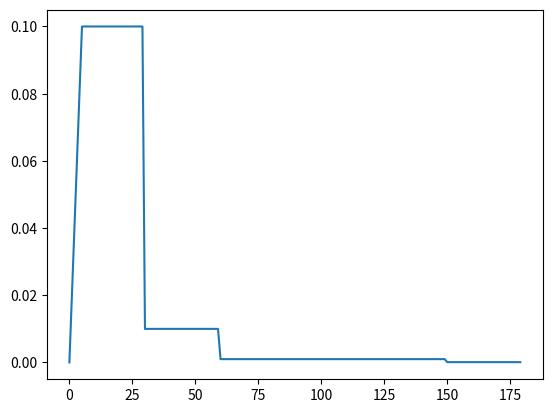

This chart was generated by the following Python code:
import math
import numpy as np


class EpochWarmUpCosineDecayOneCycle(object):
    def __init__(self,
                 init_lr=0.01,
                 warmup_epoch=1,
                 epochs=300,
                 total_epochs=None,
                 iter_per_epoch=300,
                 warmup_factors=0.01,
                 warmup_momentum=None,
                 momentum=None,
                 warmup_bias_lr=0.1,
                 bias_idx=2,
                 cosine_decay_rate=0.1):
        self.init_lr = init_lr
        self.warmup_epoch = warmup_epoch
        self.epochs = epochs
        self.iter_per_epoch = iter_per_epoch
        self.warmup_factors = warmup_factors
        self.warmup_momentum = warmup_momentum
        self.momentum = momentum
        self.warmup_bias_lr = warmup_bias_lr
        self.bias_idx = bias_idx
        self.cosine_decay_rate = cosine_decay_rate
        assert warmup_epoch > 0
        assert total_epochs is None or total_epochs >= epochs
        self.total_epochs = total_epochs
        self.warmup_iter = warmup_epoch * self.iter_per_epoch

    def cosine_lr_factor(self, epoch, total_epochs, start_ratio=1):
        return ((1 - math.cos(epoch * math.pi / total_epochs)) / 2) * (
                self.cosine_decay_rate - start_ratio) + start_ratio

    @staticmethod
    def cosine_lr_factor_ext(epoch, total_epochs, start_ratio=1.0, cosine_decay_rate=0.1):
        return ((1 - math.cos(epoch * math.pi / total_epochs)) / 2) * (
                cosine_decay_rate - start_ratio) + start_ratio

    def get_warm_up_lr(self, it, epoch):
        cur_it = it + epoch * self.iter_per_epoch
        lr = np.interp(cur_it, [0, self.warmup_iter], [self.init_lr * self.warmup_factors, self.init_lr])
        return lr

    def get_warm_up_bias_lr(self, it, epoch):
        cur_it = it + epoch * self.iter_per_epoch
        lr = np.interp(cur_it, [0, self.warmup_iter], [0.1, self.init_lr])
        return lr

    def get_warm_up_momentum(self, it, epoch):
        assert self.warmup_momentum is not None and self.momentum is not None
        cur_it = it + epoch * self.iter_per_epoch
        momentum = np.interp(cur_it, [0, self.warmup_iter], [self.warmup_momentum, self.momentum])
        return momentum

    def set_warm_up_lr(self, it, epoch, optimizer):
        lr = self.get_warm_up_lr(it, epoch)
        bias_lr = self.get_warm_up_bias_lr(it, epoch)
        for i, x in enumerate(optimizer.param_groups):
            x['lr'] = lr if i != self.bias_idx else bias_lr
            if "momentum" in x and self.momentum is not None and self.warmup_momentum is not None:
                x['momentum'] = self.get_warm_up_momentum(it, epoch)

    def set_cosine_lr(self, epoch, optimizer):
        lr = self.cosine_lr_factor(epoch - self.warmup_epoch, self.epochs - self.warmup_epoch) * self.init_lr
        for i, x in enumerate(optimizer.param_groups):
            x['lr'] = lr

    def set_cosine_lr_ext(self, epoch, optimizer):
        lr = self.cosine_lr_factor_ext(epoch - self.epochs, self.total_epochs - self.epochs,
                                       self.cosine_decay_rate,
                                       self.cosine_decay_rate ** 2) * self.init_lr
        for i, x in enumerate(optimizer.param_groups):
            x['lr'] = lr

    def set_constant_lr(self, optimizer):
        for i, x in enumerate(optimizer.param_groups):
            x['lr'] = self.init_lr * 0.1

    def __call__(self, optimizer, it, epoch):
        if self.total_epochs is not None and epoch >= self.total_epochs:
            raise NotImplementedError()
        if epoch < self.warmup_epoch:
            self.set_warm_up_lr(it, epoch, optimizer)
        elif self.warmup_epoch <= epoch < self.epochs:
            self.set_cosine_lr(epoch, optimizer)
        else:
            if self.total_epochs is not None:
                self.set_cosine_lr_ext(epoch, optimizer)
            else:
                self.set_constant_lr(optimizer)

    def get_lr(self, it, epoch):
        if self.total_epochs is not None and epoch >= self.total_epochs:
            raise NotImplementedError()
        if epoch < self.warmup_epoch:
            lr = self.get_warm_up_lr(it, epoch)
        elif self.warmup_epoch <= epoch < self.epochs:
            lr = self.cosine_lr_factor_ext(epoch - self.warmup_epoch,
                                           self.epochs - self.warmup_epoch,
                                           1,
                                           self.cosine_decay_rate) * self.init_lr
        else:
            if self.total_epochs is not None:
                lr = self.cosine_lr_factor_ext(epoch - self.epochs, self.total_epochs - self.epochs,
                                               self.cosine_decay_rate,
                                               self.cosine_decay_rate ** 2) * self.init_lr
            else:
                lr = self.init_lr * self.cosine_decay_rate
        return lr


class IterWarmUpMultiLRDecay(object):
    def __init__(self,
                 init_lr=0.01,
                 warmup_iter=1000,
                 epochs=300,
                 iter_per_epoch=300,
                 warmup_factors=0.01,
                 milestones=[130, 160, 175],
                 gama=0.1
                 ):
        super(IterWarmUpMultiLRDecay, self).__init__()
        self.init_lr = init_lr
        self.warmup_iter = warmup_iter
        self.warmup_factors = warmup_factors
        self.epochs = epochs
        self.milestones = milestones
        self.iter_per_epoch = iter_per_epoch
        self.gama = gama
        self.warm_up_epoch_up_bound = math.ceil(warmup_iter / iter_per_epoch)
        assert milestones[0] >= self.warm_up_epoch_up_bound

    def get_warm_up_lr(self, it, epoch):
        cur_it = it + epoch * self.iter_per_epoch
        lr = np.interp(cur_it, [0, self.warmup_iter], [self.init_lr * self.warmup_factors, self.init_lr])
        return lr

    def get_lr(self, it, epoch):
        cur_iter = it + epoch * self.iter_per_epoch
        if epoch < self.warm_up_epoch_up_bound:
            lr = self.init_lr
            if cur_iter < self.warmup_iter:
                lr = self.get_warm_up_lr(it, epoch)
        else:
            milestones = np.array(self.milestones)
            lr = self.init_lr * self.gama ** ((epoch >= milestones).sum())
        return lr

    def __call__(self, optimizer, it, epoch):
        lr = self.get_lr(it, epoch)
        for x in optimizer.param_groups:
            x['lr'] = lr


if __name__ == '__main__':
    import matplotlib.pyplot as plt

    lr_ad = IterWarmUpMultiLRDecay(
        milestones=[5, 10, 25],
        init_lr=0.1,
        warmup_iter=5,
        iter_per_epoch=6,
        warmup_factors=0.00001)
    ys = list()
    for epoch in range(30):
        for it in range(6):
            lr = lr_ad.get_lr(it, epoch)
            ys.append(lr)
    xs = np.arange(len(ys))
    ys = np.array(ys)
    print(ys)
    plt.plot(xs, ys)
    plt.show()
